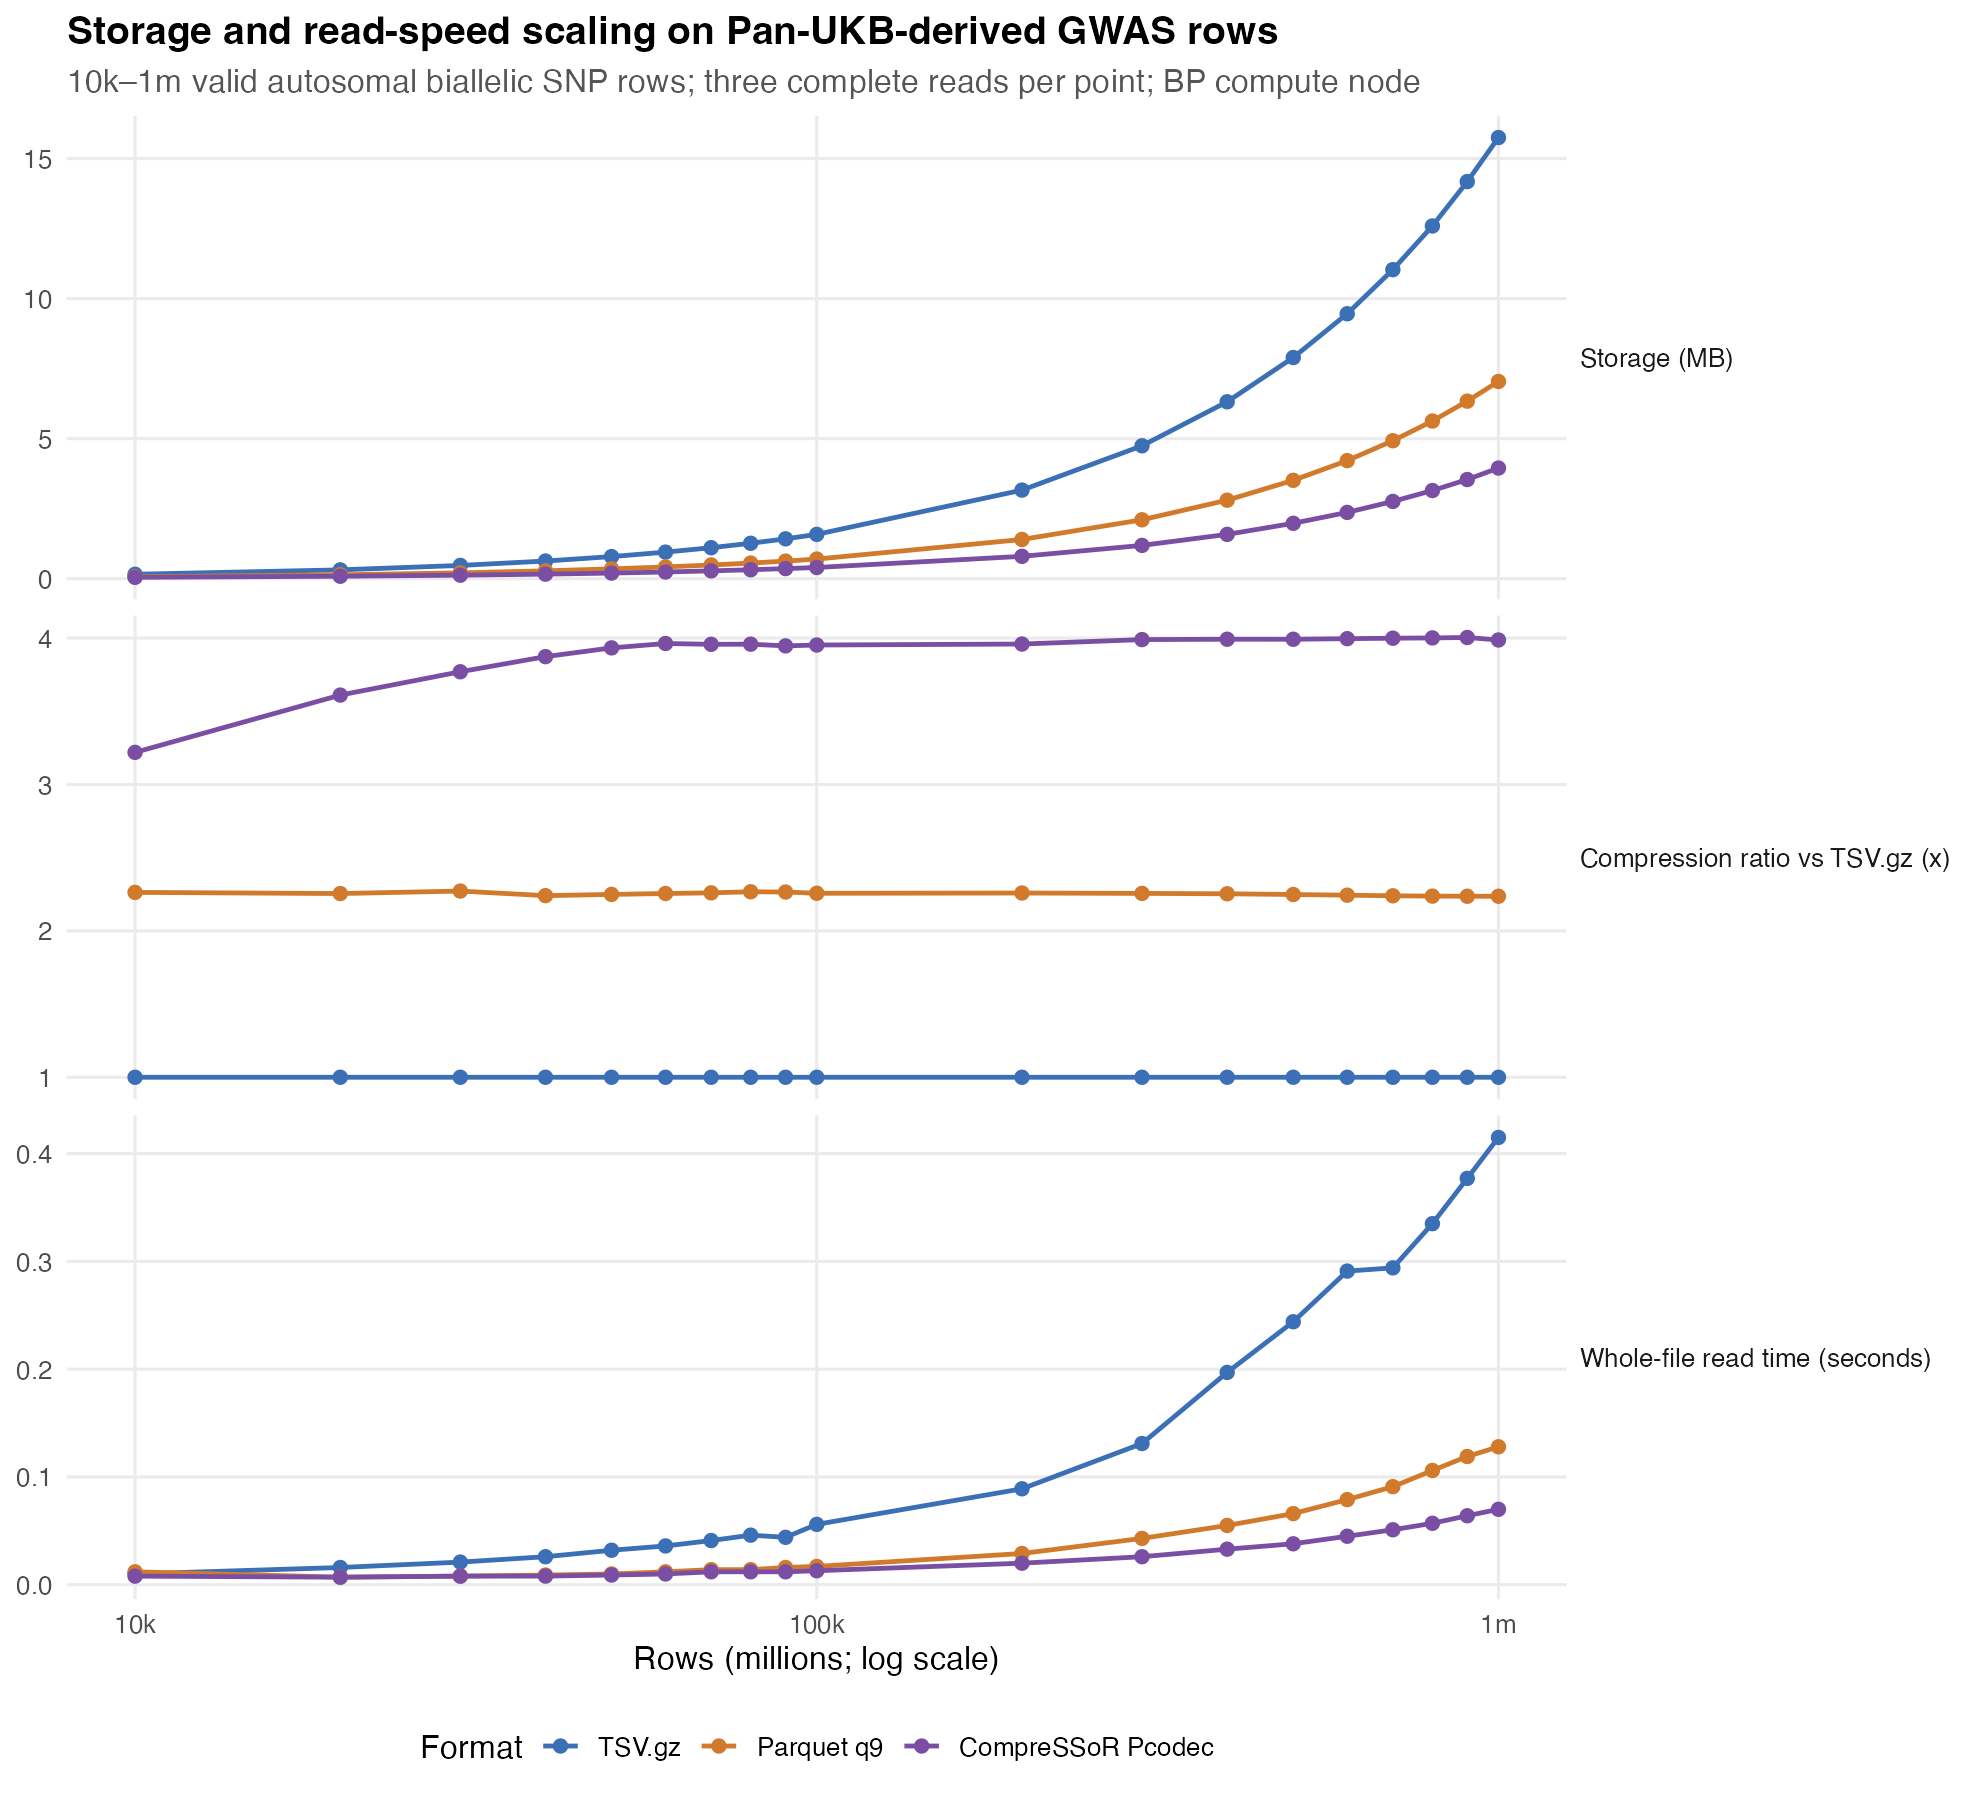

The data file committed next to this chart (first rows):
rows, format_id, format, runs, storage_bytes, write_seconds, read_median_seconds, read_min_seconds, read_max_seconds, checksum, source_tsvgz_bytes, relative_to_tsvgz
10000, tsv_gz, TSV.gz, 3, 158084, 0.039, 0.01, 0.01, 0.016, 13744071167, 158084, 1
10000, parquet_q9, Parquet q9, 3, 69859, 0.033, 0.012, 0.005, 0.021, 13744137675, 158084, 2.263
10000, pcodec, CompreSSoR Pcodec, 3, 49104, 0.122, 0.008, 0.006, 0.008, 13744137675, 158084, 3.219
20000, tsv_gz, TSV.gz, 3, 315549, 0.073, 0.016, 0.016, 0.016, 40239491875, 315549, 1
20000, parquet_q9, Parquet q9, 3, 139935, 0.023, 0.007, 0.007, 0.007, 40239623312, 315549, 2.255
20000, pcodec, CompreSSoR Pcodec, 3, 87396, 0.153, 0.007, 0.007, 0.007, 40239623313, 315549, 3.611
30000, tsv_gz, TSV.gz, 3, 473568, 0.109, 0.021, 0.021, 0.021, 78635334777, 473568, 1
30000, parquet_q9, Parquet q9, 3, 208446, 0.022, 0.008, 0.007, 0.009, 78635530619, 473568, 2.272
30000, pcodec, CompreSSoR Pcodec, 3, 125613, 0.225, 0.008, 0.007, 0.008, 78635530620, 473568, 3.77
40000, tsv_gz, TSV.gz, 3, 630678, 0.109, 0.026, 0.026, 0.026, 127678309591, 630678, 1
40000, parquet_q9, Parquet q9, 3, 281482, 0.029, 0.009, 0.009, 0.011, 127678570325, 630678, 2.241
40000, pcodec, CompreSSoR Pcodec, 3, 162830, 0.268, 0.008, 0.008, 0.009, 127678570327, 630678, 3.873
50000, tsv_gz, TSV.gz, 3, 789188, 0.129, 0.032, 0.031, 0.032, 188120284908, 789188, 1
50000, parquet_q9, Parquet q9, 3, 350901, 0.034, 0.01, 0.01, 0.011, 188120610289, 789188, 2.249
50000, pcodec, CompreSSoR Pcodec, 3, 200652, 0.328, 0.009, 0.009, 0.01, 188120610291, 789188, 3.933
60000, tsv_gz, TSV.gz, 3, 948575, 0.116, 0.036, 0.036, 0.037, 261361545728, 948575, 1
60000, parquet_q9, Parquet q9, 3, 420606, 0.038, 0.012, 0.011, 0.013, 261361934110, 948575, 2.255
60000, pcodec, CompreSSoR Pcodec, 3, 239354, 0.407, 0.01, 0.01, 0.011, 261361934114, 948575, 3.963
70000, tsv_gz, TSV.gz, 3, 1107060, 0.151, 0.041, 0.041, 0.042, 347861277710, 1107060, 1
70000, parquet_q9, Parquet q9, 3, 489913, 0.047, 0.014, 0.012, 0.015, 347861730740, 1107060, 2.26
70000, pcodec, CompreSSoR Pcodec, 3, 279748, 0.472, 0.012, 0.011, 0.012, 347861730745, 1107060, 3.957
80000, tsv_gz, TSV.gz, 3, 1264915, 0.186, 0.046, 0.045, 0.046, 447174674814, 1264915, 1
80000, parquet_q9, Parquet q9, 3, 557942, 0.049, 0.014, 0.013, 0.016, 447175190820, 1264915, 2.267
80000, pcodec, CompreSSoR Pcodec, 3, 319555, 0.507, 0.012, 0.011, 0.012, 447175190824, 1264915, 3.958
90000, tsv_gz, TSV.gz, 3, 1423089, 0.216, 0.044, 0.044, 0.051, 560242215799, 1423089, 1
90000, parquet_q9, Parquet q9, 3, 628197, 0.053, 0.016, 0.015, 0.018, 560242796458, 1423089, 2.265
90000, pcodec, CompreSSoR Pcodec, 3, 360580, 0.589, 0.012, 0.012, 0.012, 560242796463, 1423089, 3.947
1e+05, tsv_gz, TSV.gz, 3, 1581928, 0.219, 0.056, 0.056, 0.056, 690297917611, 1581928, 1
1e+05, parquet_q9, Parquet q9, 3, 700953, 0.06, 0.017, 0.016, 0.019, 690298562059, 1581928, 2.257
1e+05, pcodec, CompreSSoR Pcodec, 3, 400216, 0.639, 0.013, 0.013, 0.015, 690298562067, 1581928, 3.953
2e+05, tsv_gz, TSV.gz, 3, 3162233, 0.403, 0.089, 0.088, 0.09, 2748362523447, 3162233, 1
2e+05, parquet_q9, Parquet q9, 3, 1400123, 0.106, 0.029, 0.028, 0.032, 2748363811458, 3162233, 2.259
2e+05, pcodec, CompreSSoR Pcodec, 3, 798686, 1.574, 0.02, 0.019, 0.02, 2748363811569, 3162233, 3.959
3e+05, tsv_gz, TSV.gz, 3, 4744748, 0.548, 0.131, 0.13, 0.15, 6209838400021, 4744748, 1
3e+05, parquet_q9, Parquet q9, 3, 2103153, 0.157, 0.043, 0.041, 0.048, 6209840341299, 4744748, 2.256
3e+05, pcodec, CompreSSoR Pcodec, 3, 1189242, 2.579, 0.026, 0.026, 0.026, 6209840341262, 4744748, 3.99
4e+05, tsv_gz, TSV.gz, 3, 6315889, 0.737, 0.197, 0.196, 0.197, 11098240907246, 6315889, 1
4e+05, parquet_q9, Parquet q9, 3, 2802979, 0.203, 0.055, 0.054, 0.06, 11098243501966, 6315889, 2.253
4e+05, pcodec, CompreSSoR Pcodec, 3, 1582071, 2.952, 0.033, 0.032, 0.033, 11098243501936, 6315889, 3.992
5e+05, tsv_gz, TSV.gz, 3, 7895230, 0.943, 0.244, 0.215, 0.244, 17350629262187, 7895230, 1
5e+05, parquet_q9, Parquet q9, 3, 3511658, 0.256, 0.066, 0.066, 0.079, 17350632507885, 7895230, 2.248
5e+05, pcodec, CompreSSoR Pcodec, 3, 1977735, 3.733, 0.038, 0.038, 0.038, 17350632508078, 7895230, 3.992
6e+05, tsv_gz, TSV.gz, 3, 9458896, 1.115, 0.291, 0.29, 0.294, 24987527780957, 9458896, 1
6e+05, parquet_q9, Parquet q9, 3, 4215543, 0.298, 0.079, 0.079, 0.088, 24987531673298, 9458896, 2.244
6e+05, pcodec, CompreSSoR Pcodec, 3, 2367073, 4.982, 0.045, 0.044, 0.045, 24987531673490, 9458896, 3.996
7e+05, tsv_gz, TSV.gz, 3, 11032368, 1.306, 0.294, 0.293, 0.294, 33928000087558, 11032368, 1
7e+05, parquet_q9, Parquet q9, 3, 4926073, 0.344, 0.091, 0.089, 0.1, 33928004636219, 11032368, 2.24
7e+05, pcodec, CompreSSoR Pcodec, 3, 2758659, 5.423, 0.051, 0.051, 0.051, 33928004636404, 11032368, 3.999
8e+05, tsv_gz, TSV.gz, 3, 12592168, 1.478, 0.335, 0.334, 0.335, 44208149281080, 12592168, 1
8e+05, parquet_q9, Parquet q9, 3, 5627905, 0.386, 0.106, 0.103, 0.125, 44208154484933, 12592168, 2.237
8e+05, pcodec, CompreSSoR Pcodec, 3, 3147164, 6.306, 0.057, 0.056, 0.057, 44208154485117, 12592168, 4.001
9e+05, tsv_gz, TSV.gz, 3, 14175494, 1.648, 0.377, 0.376, 0.505, 56122264981310, 14175494, 1
9e+05, parquet_q9, Parquet q9, 3, 6338433, 0.428, 0.119, 0.116, 0.127, 56122270832149, 14175494, 2.236
9e+05, pcodec, CompreSSoR Pcodec, 3, 3540294, 7.304, 0.064, 0.063, 0.064, 56122270832332, 14175494, 4.004
1e+06, tsv_gz, TSV.gz, 3, 15748594, 1.809, 0.415, 0.415, 0.478, 71854056021630, 15748594, 1
1e+06, parquet_q9, Parquet q9, 3, 7041308, 0.479, 0.128, 0.127, 0.141, 71854062526076, 15748594, 2.237
1e+06, pcodec, CompreSSoR Pcodec, 3, 3949962, 8.842, 0.07, 0.068, 0.07, 71854062526270, 15748594, 3.987
